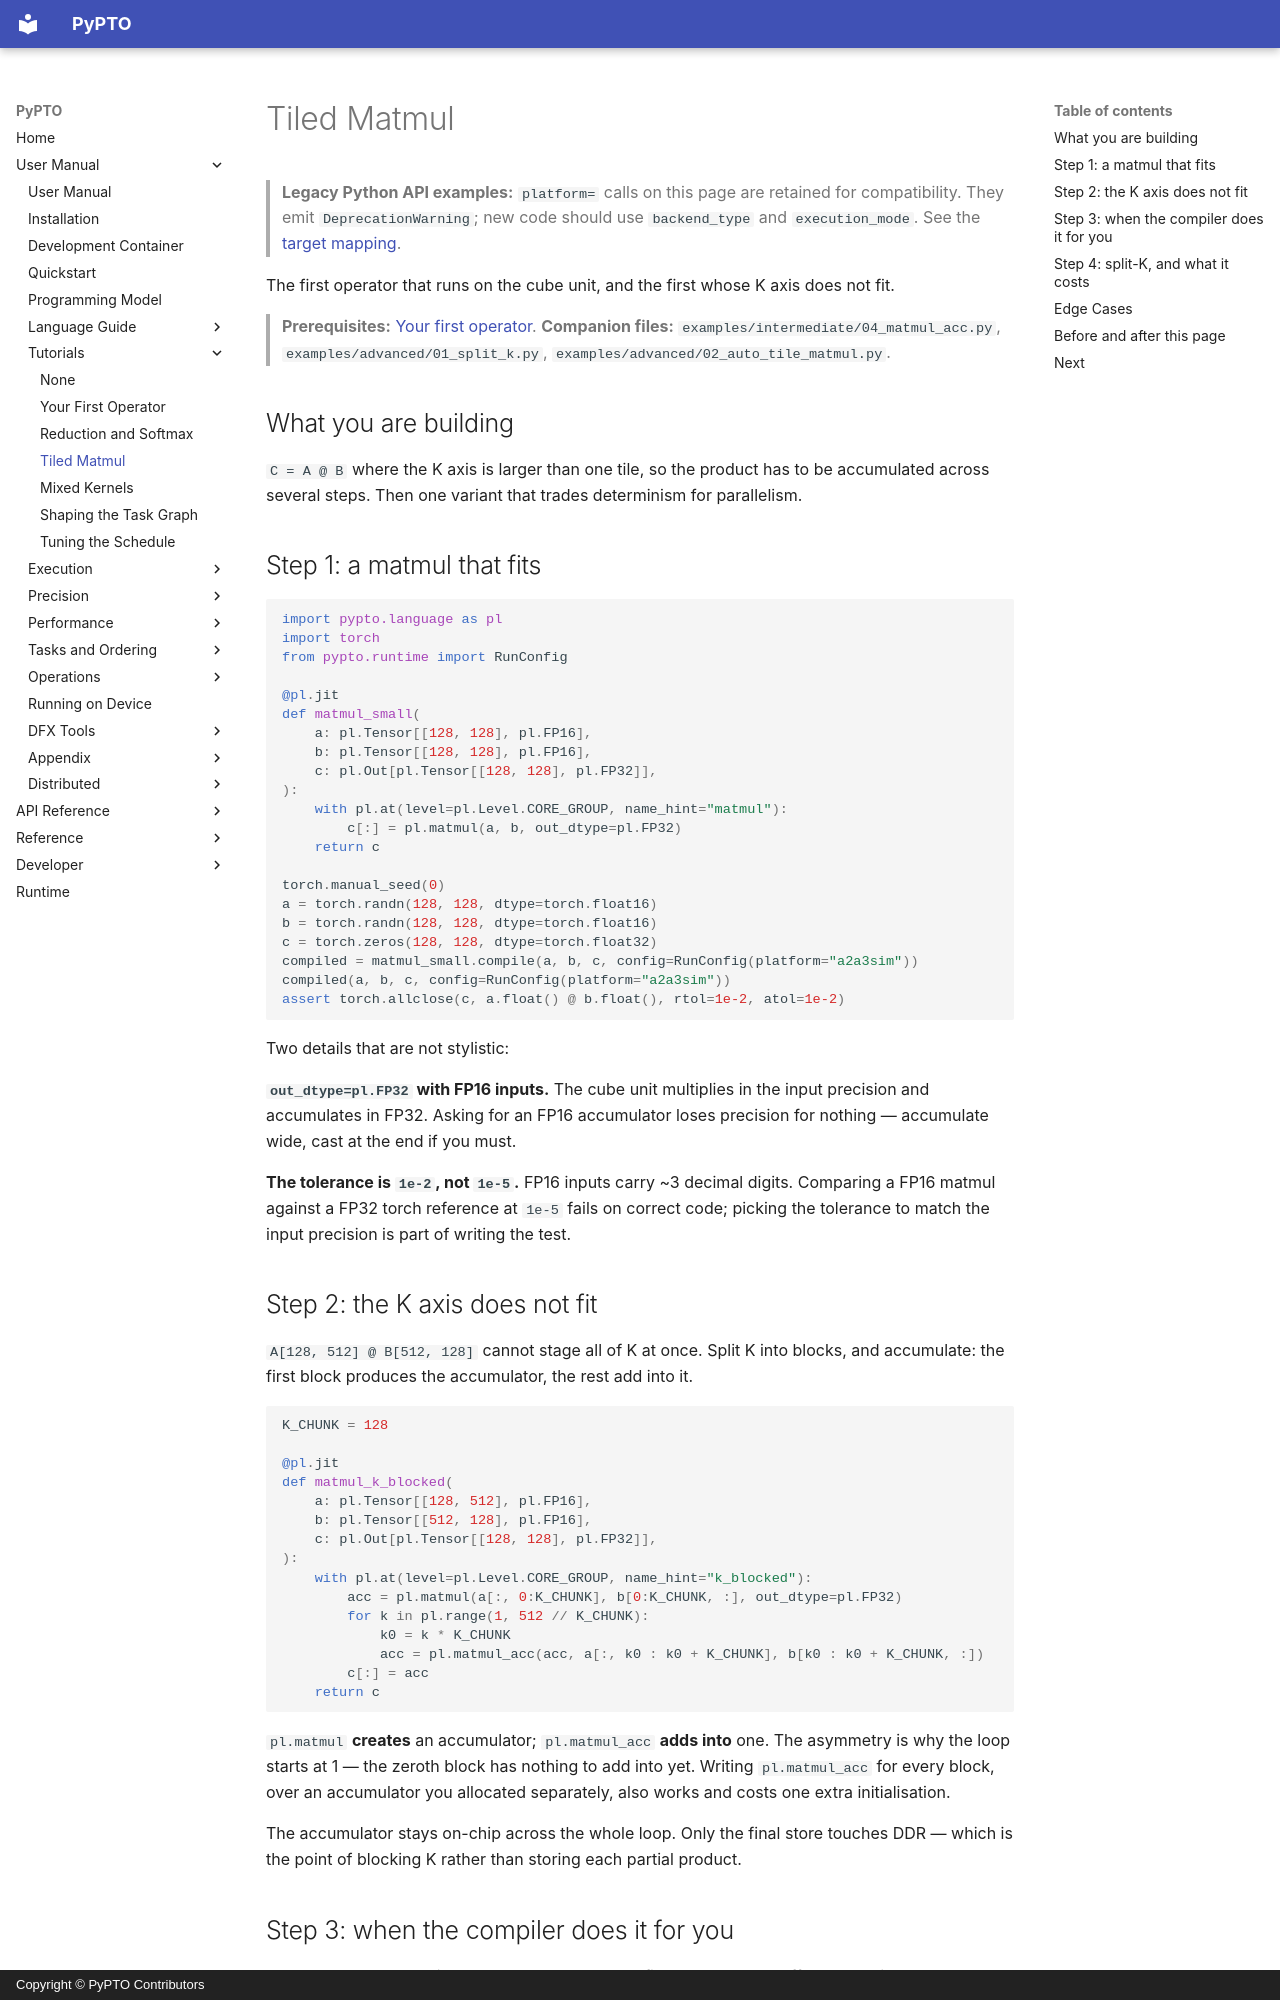

repository: hw-native-sys/pypto · page: en/user/tutorials/02-matmul/index.html · generator: mkdocs · copyright: Copyright © PyPTO Contributors

# Tiled Matmul

> **Legacy Python API examples:** `platform=` calls on this page are retained for
> compatibility. They emit `DeprecationWarning`; new code should use
> `backend_type` and `execution_mode`. See the [target mapping](../../dev/08-entry-points.md#legacy-platform-examples).

The first operator that runs on the cube unit, and the first whose K axis does not fit.

> **Prerequisites:** [Your first operator](00-elementwise.md).
> **Companion files:** `examples/intermediate/04_matmul_acc.py`,
> `examples/advanced/01_split_k.py`, `examples/advanced/02_auto_tile_matmul.py`.

## What you are building

`C = A @ B` where the K axis is larger than one tile, so the product has to be accumulated
across several steps. Then one variant that trades determinism for parallelism.

## Step 1: a matmul that fits

```python
import pypto.language as pl
import torch
from pypto.runtime import RunConfig

@pl.jit
def matmul_small(
    a: pl.Tensor[[128, 128], pl.FP16],
    b: pl.Tensor[[128, 128], pl.FP16],
    c: pl.Out[pl.Tensor[[128, 128], pl.FP32]],
):
    with pl.at(level=pl.Level.CORE_GROUP, name_hint="matmul"):
        c[:] = pl.matmul(a, b, out_dtype=pl.FP32)
    return c

torch.manual_seed(0)
a = torch.randn(128, 128, dtype=torch.float16)
b = torch.randn(128, 128, dtype=torch.float16)
c = torch.zeros(128, 128, dtype=torch.float32)
compiled = matmul_small.compile(a, b, c, config=RunConfig(platform="a2a3sim"))
compiled(a, b, c, config=RunConfig(platform="a2a3sim"))
assert torch.allclose(c, a.float() @ b.float(), rtol=1e-2, atol=1e-2)
```

Two details that are not stylistic:

**`out_dtype=pl.FP32` with FP16 inputs.** The cube unit multiplies in the input precision
and accumulates in FP32. Asking for an FP16 accumulator loses precision for nothing —
accumulate wide, cast at the end if you must.

**The tolerance is `1e-2`, not `1e-5`.** FP16 inputs carry ~3 decimal digits. Comparing a
FP16 matmul against a FP32 torch reference at `1e-5` fails on correct code; picking the
tolerance to match the input precision is part of writing the test.

## Step 2: the K axis does not fit

`A[128, 512] @ B[512, 128]` cannot stage all of K at once. Split K into blocks, and
accumulate: the first block produces the accumulator, the rest add into it.

```python
K_CHUNK = 128

@pl.jit
def matmul_k_blocked(
    a: pl.Tensor[[128, 512], pl.FP16],
    b: pl.Tensor[[512, 128], pl.FP16],
    c: pl.Out[pl.Tensor[[128, 128], pl.FP32]],
):
    with pl.at(level=pl.Level.CORE_GROUP, name_hint="k_blocked"):
        acc = pl.matmul(a[:, 0:K_CHUNK], b[0:K_CHUNK, :], out_dtype=pl.FP32)
        for k in pl.range(1, 512 // K_CHUNK):
            k0 = k * K_CHUNK
            acc = pl.matmul_acc(acc, a[:, k0 : k0 + K_CHUNK], b[k0 : k0 + K_CHUNK, :])
        c[:] = acc
    return c
```

`pl.matmul` **creates** an accumulator; `pl.matmul_acc` **adds into** one. The asymmetry is
why the loop starts at 1 — the zeroth block has nothing to add into yet. Writing
`pl.matmul_acc` for every block, over an accumulator you allocated separately, also works
and costs one extra initialisation.

The accumulator stays on-chip across the whole loop. Only the final store touches
DDR — which is the point of blocking K rather than storing each partial product.
